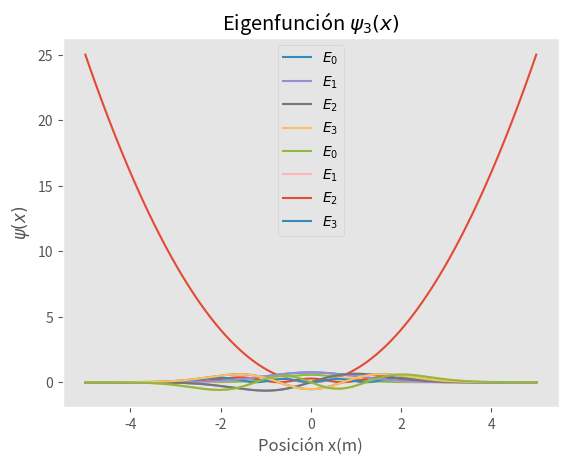

Generate this figure with matplotlib:
import numpy as np
import matplotlib.pyplot as plt
from scipy.special import hermite
import math

plt.style.use("ggplot")

m = 1
w = 1

res = 100
x = np.linspace(-5,5,res)
print("Graficando la funcion potencial")
#plt.grid()
plt.xlabel("Posición x(m)")
plt.ylabel("Potencial V(J)")
plt.plot(x,x**2)
plt.savefig("potencial.png")
plt.show()


sqpi = math.sqrt(np.pi)

#Devuelve una funcion que corresponde al oscilador armonico
def HarmonicOscilatorObj(n):
    hermite_n = hermite(n)
    mterm = math.sqrt(1/(2**n*math.factorial(n)*sqpi))
    
    def f_a(eps):
        return hermite_n(eps)*np.exp(-eps**2/2)*mterm

    return f_a #Retornamos la funcion para que se pueda llamar


x = np.linspace(-5,5,5*res)
eps = np.sqrt(m*w)*x

harms = [HarmonicOscilatorObj(n) for n in range(0,5)]


min_r = 0
max_r = 4

#plt.grid()
plt.title(r"Eigenfunciones $\psi_n(x)$")
plt.xlabel(r'Posición x(m)')
plt.ylabel(r'$\psi(x)$')
#plt.plot(x,m*w*x**2,alpha=0.1,label="V(x)")
for i in range(min_r,max_r):
    psi_n = harms[i](eps)
    plt.plot(x,psi_n,label=r"$E_{}$".format(i))

plt.legend()
plt.savefig("figura_completa.png")
plt.show()



plt.grid()
plt.title(r"Densidad de probabilidad $\psi(x)$")
plt.xlabel(r'Posición x(m)')
plt.ylabel(r'$\psi^2(x) (m^{-1})$')
for i in range(min_r,max_r):
    psi_n = harms[i](eps)
    plt.plot(x,psi_n**2,label=r"$E_{}$".format(i))

plt.legend()
plt.savefig("densidad.png")
plt.show()


for i in range(min_r,max_r):
    psi_n = harms[i](eps)
    plt.grid()
    plt.title("Eigenfunción $\psi_{}(x)$".format(i))
    plt.plot(x,psi_n)
    plt.xlabel(r"Posición x(m)")
    plt.ylabel(r"$\psi(x)$")
    plt.savefig("wf_{}.png".format(i))
    plt.show()

